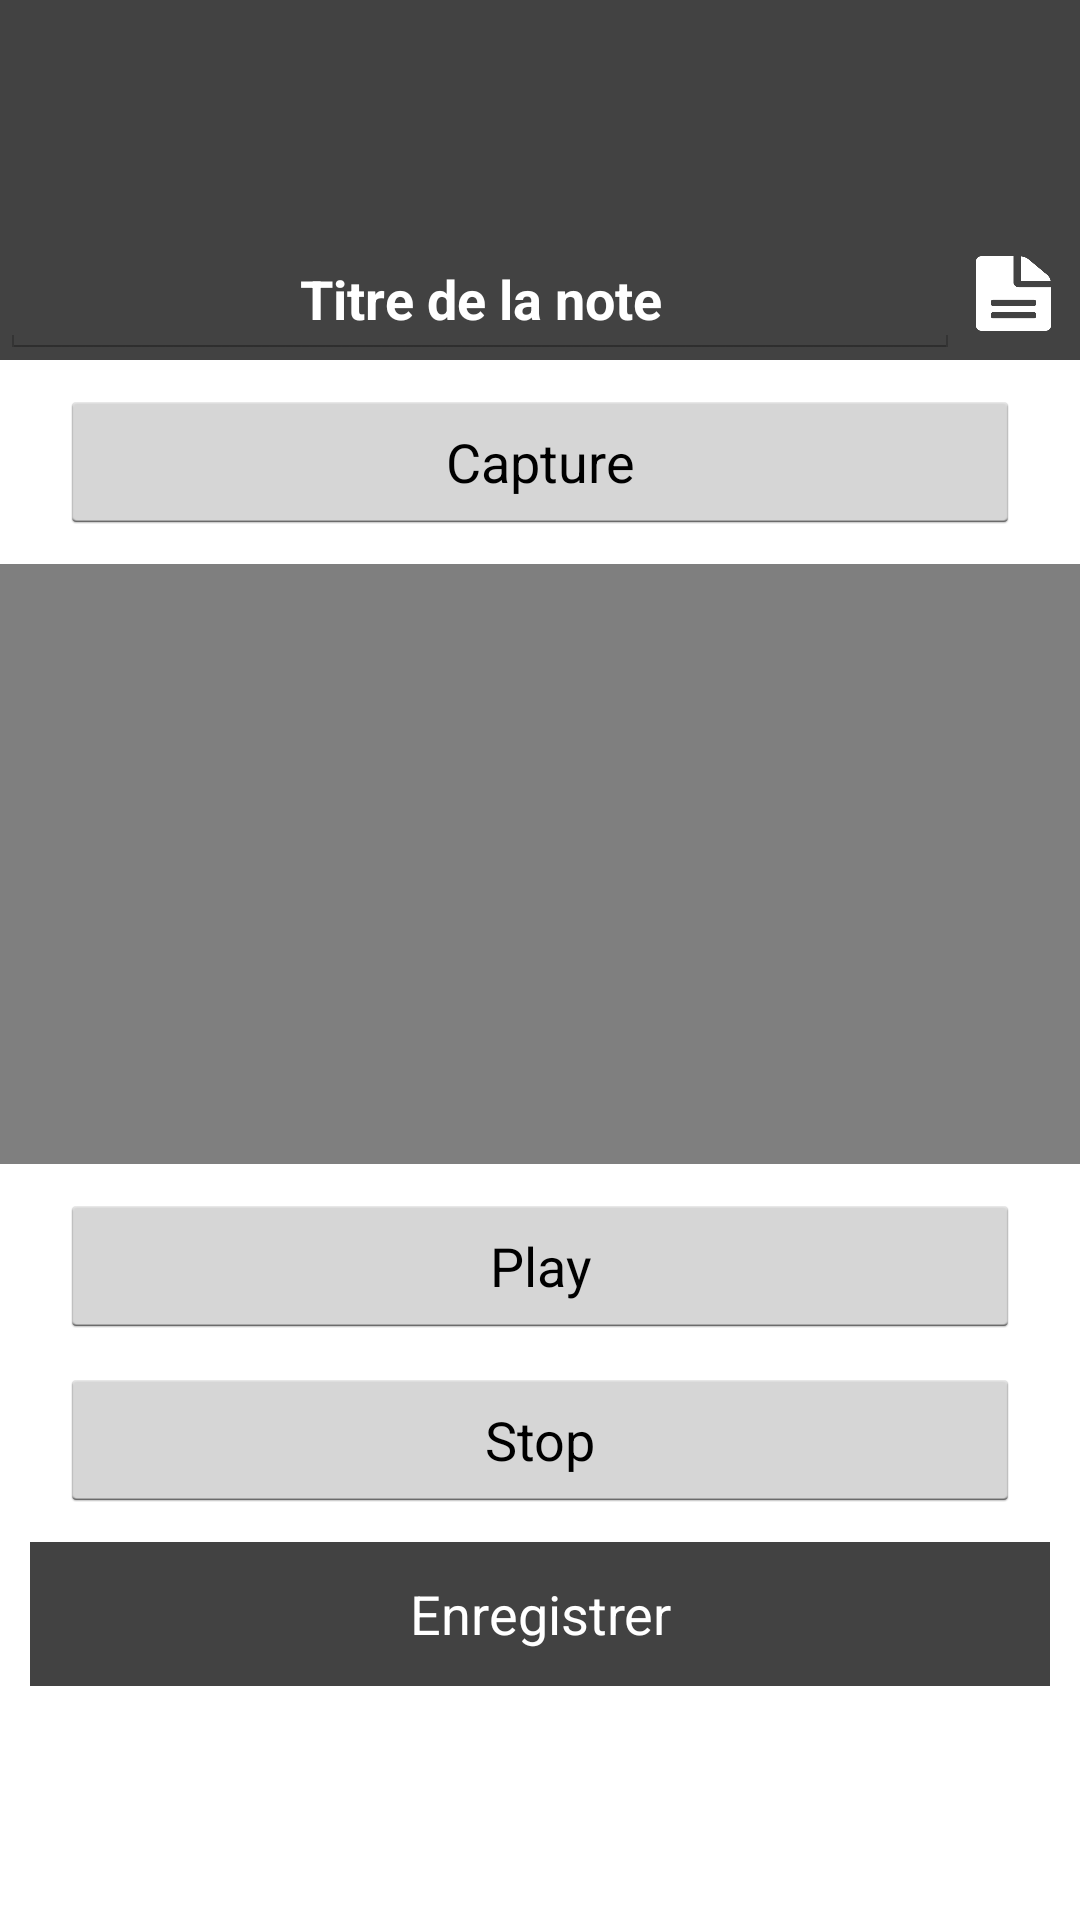

Android layout source for this screen:
<!-- AndroidManifest.xml: application theme AppTheme.TranslucentActionBar -->
<!-- res/layout/dialogfragment_video.xml -->
<?xml version="1.0" encoding="utf-8"?>
<RelativeLayout xmlns:android="http://schemas.android.com/apk/res/android"
    android:orientation="vertical" android:layout_width="match_parent"
    android:layout_height="match_parent">

    <ImageView
        android:id="@+id/top_rectangle"
        android:layout_width="match_parent"
        android:layout_height="@dimen/activity_top_rectangle"
        android:background="@color/main_color"/>

    <EditText
        android:id="@+id/title"
        android:layout_width="fill_parent"
        android:layout_height="wrap_content"
        android:layout_below="@id/top_rectangle"
        android:layout_marginTop="-40dp"
        android:layout_marginRight="40dp"
        android:hint="Titre de la note"
        android:inputType="text"
        android:textColorHint="@color/accent_color_negative"
        android:textColor="@color/accent_color_negative"
        android:textStyle="bold"
        android:gravity="center"
        android:focusable="true"/>

    <Button
        android:id="@+id/autoTitle"
        android:layout_width="25dp"
        android:layout_height="25dp"
        android:layout_toRightOf="@id/title"
        android:layout_below="@id/top_rectangle"
        android:layout_marginTop="-35dp"
        android:layout_marginLeft="-35dp"
        android:adjustViewBounds="true"
        android:scaleType="centerCrop"
        android:background="@drawable/ic_text"/>

    <Button
        android:id="@+id/button_capture_video"
        android:text="Capture"
        android:layout_width="match_parent"
        android:layout_height="wrap_content"
        android:layout_below="@id/top_rectangle"
        android:layout_marginTop="10dp"
        android:layout_marginBottom="10dp"
        android:layout_marginLeft="20dp"
        android:layout_marginRight="20dp"/>

    <VideoView
        android:id="@+id/video_view"
        android:layout_width="match_parent"
        android:layout_height="200dp"
        android:adjustViewBounds="true"
        android:scaleType="centerCrop"
        android:layout_below="@id/button_capture_video"
        android:contentDescription="@string/banner_alt" />

    <Button
        android:id="@+id/button_start_preview_video"
        android:text="Play"
        android:layout_width="match_parent"
        android:layout_height="wrap_content"
        android:layout_below="@id/video_view"
        android:layout_marginTop="10dp"
        android:layout_marginLeft="20dp"
        android:layout_marginRight="20dp" />

    <Button
        android:id="@+id/button_stop_preview_video"
        android:text="Stop"
        android:layout_width="match_parent"
        android:layout_height="wrap_content"
        android:layout_below="@id/button_start_preview_video"
        android:layout_marginTop="10dp"
        android:layout_marginLeft="20dp"
        android:layout_marginRight="20dp" />

    <Button
        android:id="@+id/button_save_video"
        android:text="Enregistrer"
        android:layout_width="match_parent"
        android:layout_height="wrap_content"
        android:layout_margin="10dp"
        android:layout_below="@id/button_stop_preview_video"
        android:background="@color/main_color"
        android:textColor="@color/accent_color_negative"/>

</RelativeLayout>
<!-- resources referenced by this layout -->
<resources>
  <color name="accent_color_negative">#FFFFFF</color>
  <color name="main_color">#424242</color>
  <dimen name="activity_top_rectangle">120dp</dimen>
  <!-- drawable ic_text: png bitmap (drawable, 17055 bytes) -->
  <string name="banner_alt">Note Photo</string>
  <style name="AppTheme.TranslucentActionBar" parent="@android:style/Theme.Holo.Light.DarkActionBar">
          <item name="android:actionBarStyle">@style/Actionbar.Transparent</item>
          <item name="android:windowActionBarOverlay">true</item>
          <item name="android:windowContentOverlay">@null</item>
      </style>
  <style name="Actionbar.Transparent">
          <item name="android:background">@android:color/transparent</item>
          
          <item name="android:displayOptions">useLogo|showHome</item>
          
          <item name="android:icon">@android:color/transparent</item>
      </style>
</resources>
